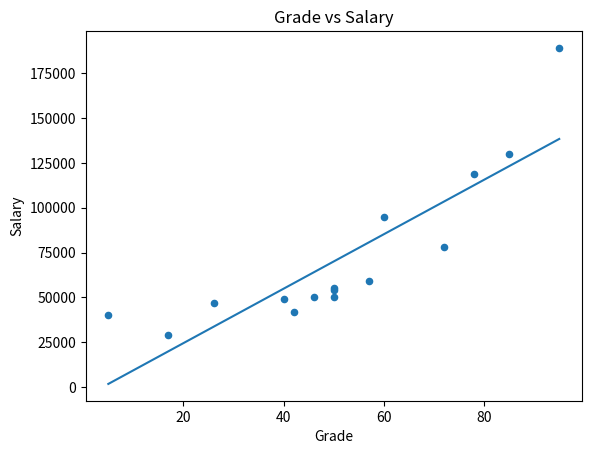
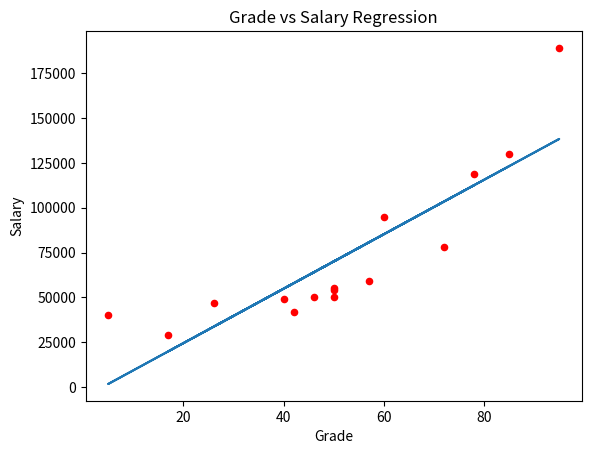

Here is the Python script that generated these plots, in order:
import pandas as pd
import numpy as np
from matplotlib import pyplot as plt
import scipy.stats as stats


df = pd.DataFrame({'Name': ['Dan', 'Joann', 'Pedro', 'Rosie', 'Ethan', 'Vicky', 'Frederic', 'Jimmie', 'Rhonda', 'Giovanni', 'Francesca', 'Rajab', 'Naiyana', 'Kian', 'Jenny'],
                   'Salary':[50000,54000,50000,189000,55000,40000,59000,42000,47000,78000,119000,95000,49000,29000,130000],
                   'Hours':[41,40,36,17,35,39,40,45,41,35,30,33,38,47,24],
                   'Grade':[50,50,46,95,50,5,57,42,26,72,78,60,40,17,85]})

# Create a scatter plot of Salary vs Grade
df.plot(kind='scatter', title='Grade vs Salary', x='Grade', y='Salary')

# Add a line of best fit
plt.plot(np.unique(df['Grade']), np.poly1d(np.polyfit(df['Grade'], df['Salary'], 1))(np.unique(df['Grade'])))

plt.show()

# Calculate the correlation between *Salary* and *Grade*
print(df['Grade'].corr(df['Salary']))

# Get the regression line slope and intercept
# m = slope, b = y-intercept
# y = mx+b
# r = correlation
# p = p-value
# se = standard error
m, b, r, p, se = stats.linregress(df['Grade'], df['Salary'])

df['fx'] = (m*df['Grade']) + b
df['error'] = df['fx'] - df['Salary']

print('slope: ' + str(m))
print('y-intercept: ' + str(b))

# Create a scatter plot of Grade vs Salary
df.plot(kind='scatter', title='Grade vs Salary Regression', x='Grade', y='Salary', color='red')

# Plot the regression line
plt.plot(df['Grade'],df['fx'])

plt.show()

# Show the original x,y values, the f(x) value, and the error
df[['Grade', 'Salary', 'fx', 'error']]